Image classification data set "data" (KyklyMachine/Coins-mint on GitHub). Class labels (73): 1 chervonets 1923, 1 kopek 1924 to 1925, 1 kopek 1926 to 1935, 1 kopek 1935 to 1936, 1 kopek 1937 to 1946, 1 kopek 1948 to 1956, 1 kopek 1957, 1 kopek 1958, 1 kopek 1961 to 1991, 1 poltinnik 1924 to 1927, 1 ruble 1921 to 1922, 1 ruble 1924, 1 ruble 1958, 1 ruble 1961, 1 ruble 1964 to 1991, 1 ruble 1991, 10 kopeks 1921 to 1923, 10 kopeks 1924 to 1931, 10 kopeks 1931 to 1934, 10 kopeks 1935 to 1936, 10 kopeks 1937 to 1946, 10 kopeks 1948 to 1956, 10 kopeks 1957, 10 kopeks 1958, 10 kopeks 1961 to 1991, 10 rubles 1991 to 1992, 15 kopeks 1921 to 1923, 15 kopeks 1924 to 1931, 15 kopeks 1931 to 1934, 15 kopeks 1935 to 1936, 15 kopeks 1937 to 1946, 15 kopeks 1948 to 1956, 15 kopeks 1957, 15 kopeks 1958, 15 kopeks 1961 to 1991, 2 kopeks 1924 to 1925, 2 kopeks 1926 to 1935, 2 kopeks 1935 to 1936, 2 kopeks 1937 to 1946, 2 kopeks 1948 to 1956, 2 kopeks 1957, 2 kopeks 1958, 2 kopeks 1961 to 1991, 20 kopeks 1921 to 1923, 20 kopeks 1924 to 1931, 20 kopeks 1931 to 1934, 20 kopeks 1935 to 1936, 20 kopeks 1937 to 1946, 20 kopeks 1948 to 1956, 20 kopeks 1957, 20 kopeks 1961 to 1991, 3 kopeks 1924, 3 kopeks 1926 to 1935, 3 kopeks 1935 to 1936, 3 kopeks 1937 to 1946, 3 kopeks 1948 to 1956, 3 kopeks 1957, 3 kopeks 1958, 3 kopeks 1961 to 1991, 5 kopeks 1924, 5 kopeks 1926 to 1935, 5 kopeks 1935 to 1936, 5 kopeks 1937 to 1946, 5 kopeks 1948 to 1956, 5 kopeks 1957, 5 kopeks 1958, 5 kopeks 1961 to 1991, 5 rubles 1991, 50 kopeks 1921 to 1922, 50 kopeks 1961, 50 kopeks 1964 to 1991, 50 kopeks 1991, half kopek 1925 to 1928.

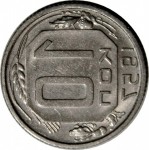
Label: 10 kopeks 1957

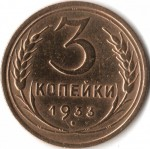
Label: 3 kopeks 1926 to 1935

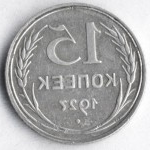
Label: 15 kopeks 1924 to 1931

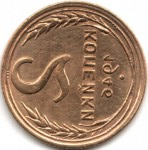
Label: 2 kopeks 1937 to 1946

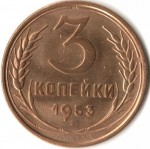
Label: 3 kopeks 1948 to 1956

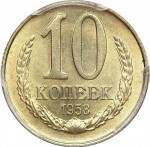
Label: 10 kopeks 1958
